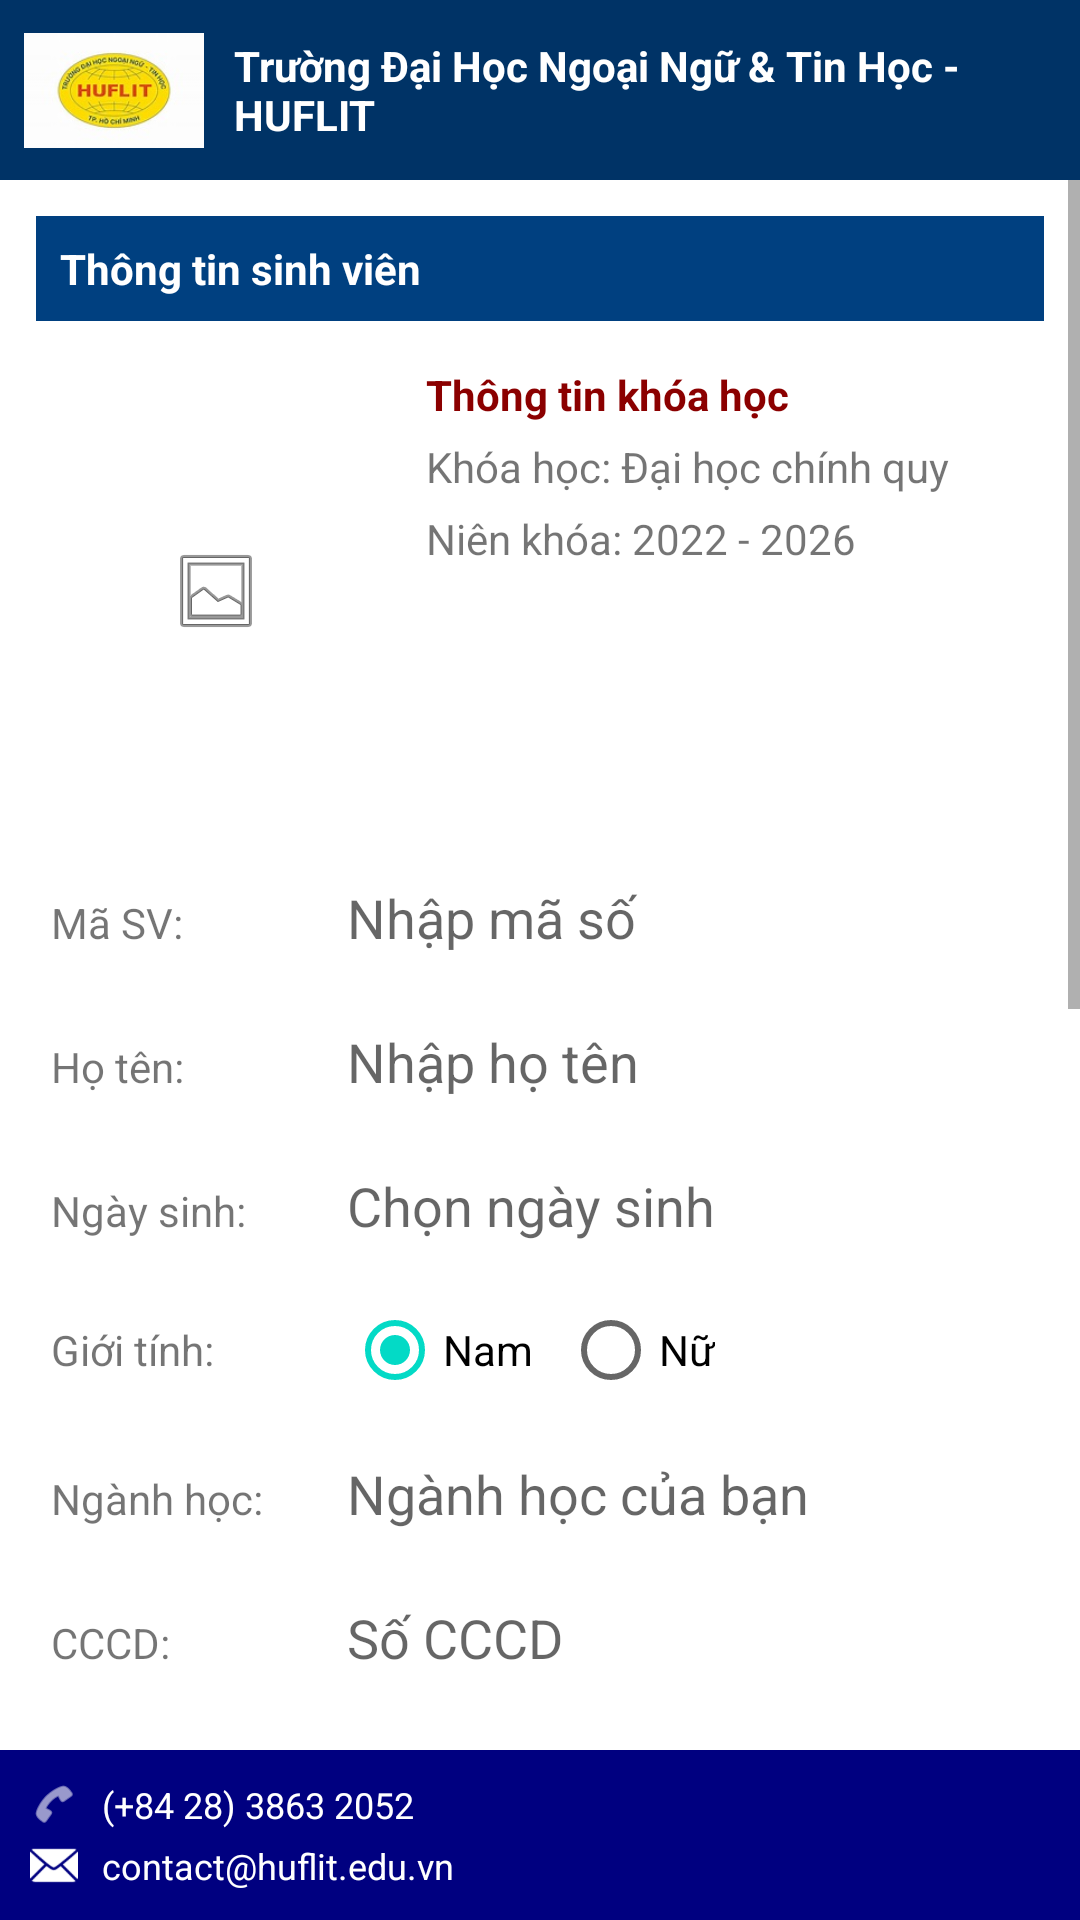

The Android layout XML behind this screen, and the referenced resources:
<!-- AndroidManifest.xml: application theme Theme.MaterialComponents.Light.NoActionBar -->
<!-- res/layout/activity_profile.xml -->
<?xml version="1.0" encoding="utf-8"?>
<androidx.constraintlayout.widget.ConstraintLayout xmlns:android="http://schemas.android.com/apk/res/android"
    xmlns:app="http://schemas.android.com/apk/res-auto"
    android:layout_width="match_parent"
    android:layout_height="match_parent"
    android:background="#FFFFFF">

    <LinearLayout
        android:id="@+id/hang_dau_header"
        android:layout_width="match_parent"
        android:layout_height="60dp"
        android:gravity="center_vertical"
        android:background="#003366"
        android:orientation="horizontal"
        android:padding="8dp"
        app:layout_constraintTop_toTopOf="parent">

        <ImageView
            android:layout_width="60dp"
            android:layout_height="45dp"
            android:src="@drawable/ic_logo_huflit" />

        <TextView
            android:layout_width="wrap_content"
            android:layout_height="wrap_content"
            android:layout_marginStart="10dp"
            android:text="Trường Đại Học Ngoại Ngữ &amp; Tin Học - HUFLIT"
            android:textColor="#FFFFFF"
            android:textSize="14sp"
            android:textStyle="bold" />
    </LinearLayout>

    <ScrollView
        android:layout_width="match_parent"
        android:layout_height="0dp"
        app:layout_constraintTop_toBottomOf="@id/hang_dau_header"
        app:layout_constraintBottom_toTopOf="@id/footer_lien_he">

        <LinearLayout
            android:layout_width="match_parent"
            android:layout_height="wrap_content"
            android:orientation="vertical"
            android:padding="12dp">

            <TextView
                android:layout_width="match_parent"
                android:layout_height="wrap_content"
                android:background="#004080"
                android:padding="8dp"
                android:text="Thông tin sinh viên"
                android:textColor="#FFFFFF"
                android:textStyle="bold" />

            <LinearLayout
                android:layout_width="match_parent"
                android:layout_height="wrap_content"
                android:orientation="horizontal"
                android:paddingTop="15dp">

                <ImageView
                    android:id="@+id/anh_dai_dien"
                    android:layout_width="120dp"
                    android:layout_height="150dp"
                    android:scaleType="centerInside"
                    android:src="@android:drawable/ic_menu_gallery" />

                <LinearLayout
                    android:layout_width="match_parent"
                    android:layout_height="wrap_content"
                    android:orientation="vertical"
                    android:layout_marginStart="10dp">
                    <TextView android:layout_width="wrap_content" android:layout_height="wrap_content" android:text="Thông tin khóa học" android:textColor="#8B0000" android:textStyle="bold" />
                    <TextView android:layout_width="wrap_content" android:layout_height="wrap_content" android:text="Khóa học: Đại học chính quy" android:layout_marginTop="5dp"/>
                    <TextView android:layout_width="wrap_content" android:layout_height="wrap_content" android:text="Niên khóa: 2022 - 2026" android:layout_marginTop="5dp"/>
                </LinearLayout>
            </LinearLayout>

            <GridLayout
                android:layout_width="match_parent"
                android:layout_height="wrap_content"
                android:columnCount="2"
                android:layout_marginTop="10dp">

                <TextView android:text="Mã SV: " android:padding="5dp"/>
                <EditText android:id="@+id/edit_msv" android:layout_width="wrap_content" android:background="@null" android:hint="Nhập mã số" android:minWidth="180dp" android:minHeight="48dp" />

                <TextView android:text="Họ tên: " android:padding="5dp"/>
                <EditText android:id="@+id/edit_hoten" android:layout_width="wrap_content" android:background="@null" android:hint="Nhập họ tên" android:minHeight="48dp" />

                <TextView android:text="Ngày sinh: " android:padding="5dp"/>
                <EditText android:id="@+id/edit_ngaysinh" android:layout_width="wrap_content" android:background="@null" android:clickable="true" android:focusable="false" android:hint="Chọn ngày sinh" android:minHeight="48dp" />

                <TextView android:text="Giới tính: " android:padding="5dp" android:layout_gravity="center_vertical"/>
                <RadioGroup android:id="@+id/rg_gioitinh" android:layout_width="wrap_content" android:layout_height="wrap_content" android:orientation="horizontal">
                    <RadioButton android:id="@+id/rb_nam" android:layout_width="wrap_content" android:layout_height="wrap_content" android:text="Nam" android:checked="true" android:textSize="14sp"/>
                    <RadioButton android:id="@+id/rb_nu" android:layout_width="wrap_content" android:layout_height="wrap_content" android:layout_marginStart="10dp" android:text="Nữ" android:textSize="14sp"/>
                </RadioGroup>

                <TextView android:text="Ngành học: " android:padding="5dp"/>
                <EditText android:id="@+id/edit_nganhhoc" android:layout_width="wrap_content" android:background="@null" android:hint="Ngành học của bạn" android:minWidth="180dp" android:minHeight="48dp" android:enabled="false" />

                <TextView android:text="CCCD: " android:padding="5dp"/>
                <EditText android:id="@+id/edit_cccd" android:layout_width="wrap_content" android:background="@null" android:hint="Số CCCD" android:minHeight="48dp" />

                <TextView android:text="Dân tộc: " android:padding="5dp"/>
                <EditText android:id="@+id/edit_dantoc" android:layout_width="wrap_content" android:background="@null" android:hint="Kinh..." android:minHeight="48dp" />

                <TextView android:text="Quốc gia: " android:padding="5dp"/>
                <EditText android:id="@+id/edit_quocgia" android:layout_width="wrap_content" android:background="@null" android:hint="Việt Nam" android:minHeight="48dp" />

                <TextView android:text="Di động: " android:padding="5dp"/>
                <EditText android:id="@+id/edit_didong" android:layout_width="wrap_content" android:background="@null" android:hint="SĐT cá nhân" android:minHeight="48dp" />

                <TextView android:text="Email cá nhân: " android:padding="5dp"/>
                <EditText android:id="@+id/edit_email_canhan" android:layout_width="wrap_content" android:background="@null" android:hint="Email của bạn" android:minHeight="48dp" android:textSize="12sp" />
            </GridLayout>

            <TextView
                android:layout_width="match_parent"
                android:layout_height="wrap_content"
                android:layout_marginTop="20dp"
                android:text="Thông tin người liên hệ"
                android:textColor="#8B0000"
                android:textStyle="bold" />

            <EditText android:id="@+id/edit_ten_nguoi_lh" android:layout_width="match_parent" android:layout_height="wrap_content" android:background="@null" android:hint="Họ tên người liên hệ" android:minHeight="48dp" android:padding="10dp" />
            <EditText android:id="@+id/edit_sdt_nguoi_lh" android:layout_width="match_parent" android:layout_height="wrap_content" android:background="@null" android:hint="Số điện thoại người liên hệ" android:minHeight="48dp" android:padding="10dp" />
            <EditText android:id="@+id/edit_dc_nguoi_lh" android:layout_width="match_parent" android:layout_height="wrap_content" android:hint="Địa chỉ người liên hệ" android:background="@null" android:padding="10dp"/>

            <LinearLayout
                android:layout_width="match_parent"
                android:layout_height="wrap_content"
                android:gravity="center"
                android:orientation="horizontal"
                android:layout_marginTop="20dp"
                android:layout_marginBottom="30dp">

                <Button
                    android:id="@+id/btn_cap_nhat"
                    android:layout_width="wrap_content"
                    android:layout_height="wrap_content"
                    android:backgroundTint="#003366"
                    android:text="Cập nhật thông tin"
                    android:textColor="#FFFFFF" />

                <Button
                    android:id="@+id/btn_doi_mat_khau"
                    android:layout_width="wrap_content"
                    android:layout_height="wrap_content"
                    android:layout_marginStart="10dp"
                    android:backgroundTint="#B71C1C"
                    android:text="Đổi mật khẩu"
                    android:textColor="#FFFFFF" />
            </LinearLayout>

        </LinearLayout>
    </ScrollView>

    <LinearLayout
        android:id="@+id/footer_lien_he"
        android:layout_width="match_parent"
        android:layout_height="wrap_content"
        android:background="#000080"
        android:orientation="vertical"
        android:padding="10dp"
        app:layout_constraintBottom_toBottomOf="parent">

        <LinearLayout
            android:layout_width="match_parent"
            android:layout_height="wrap_content"
            android:orientation="horizontal"
            android:gravity="center_vertical">
            <ImageView android:layout_width="16dp" android:layout_height="16dp" android:src="@android:drawable/ic_menu_call" app:tint="#FFFFFF" />
            <TextView android:layout_width="wrap_content" android:layout_height="wrap_content" android:layout_marginStart="8dp" android:text="(+84 28) 3863 2052" android:textColor="#FFFFFF" android:textSize="12sp" />
        </LinearLayout>

        <LinearLayout
            android:layout_width="match_parent"
            android:layout_height="wrap_content"
            android:orientation="horizontal"
            android:layout_marginTop="4dp"
            android:gravity="center_vertical">
            <ImageView android:layout_width="16dp" android:layout_height="16dp" android:src="@android:drawable/ic_dialog_email" app:tint="#FFFFFF" />
            <TextView android:layout_width="wrap_content" android:layout_height="wrap_content" android:layout_marginStart="8dp" android:text="contact@huflit.edu.vn" android:textColor="#FFFFFF" android:textSize="12sp" />
        </LinearLayout>
    </LinearLayout>

</androidx.constraintlayout.widget.ConstraintLayout>
<!-- resources referenced by this layout -->
<resources>
  <!-- drawable ic_logo_huflit: jpg bitmap (drawable, 6550 bytes) -->
</resources>
